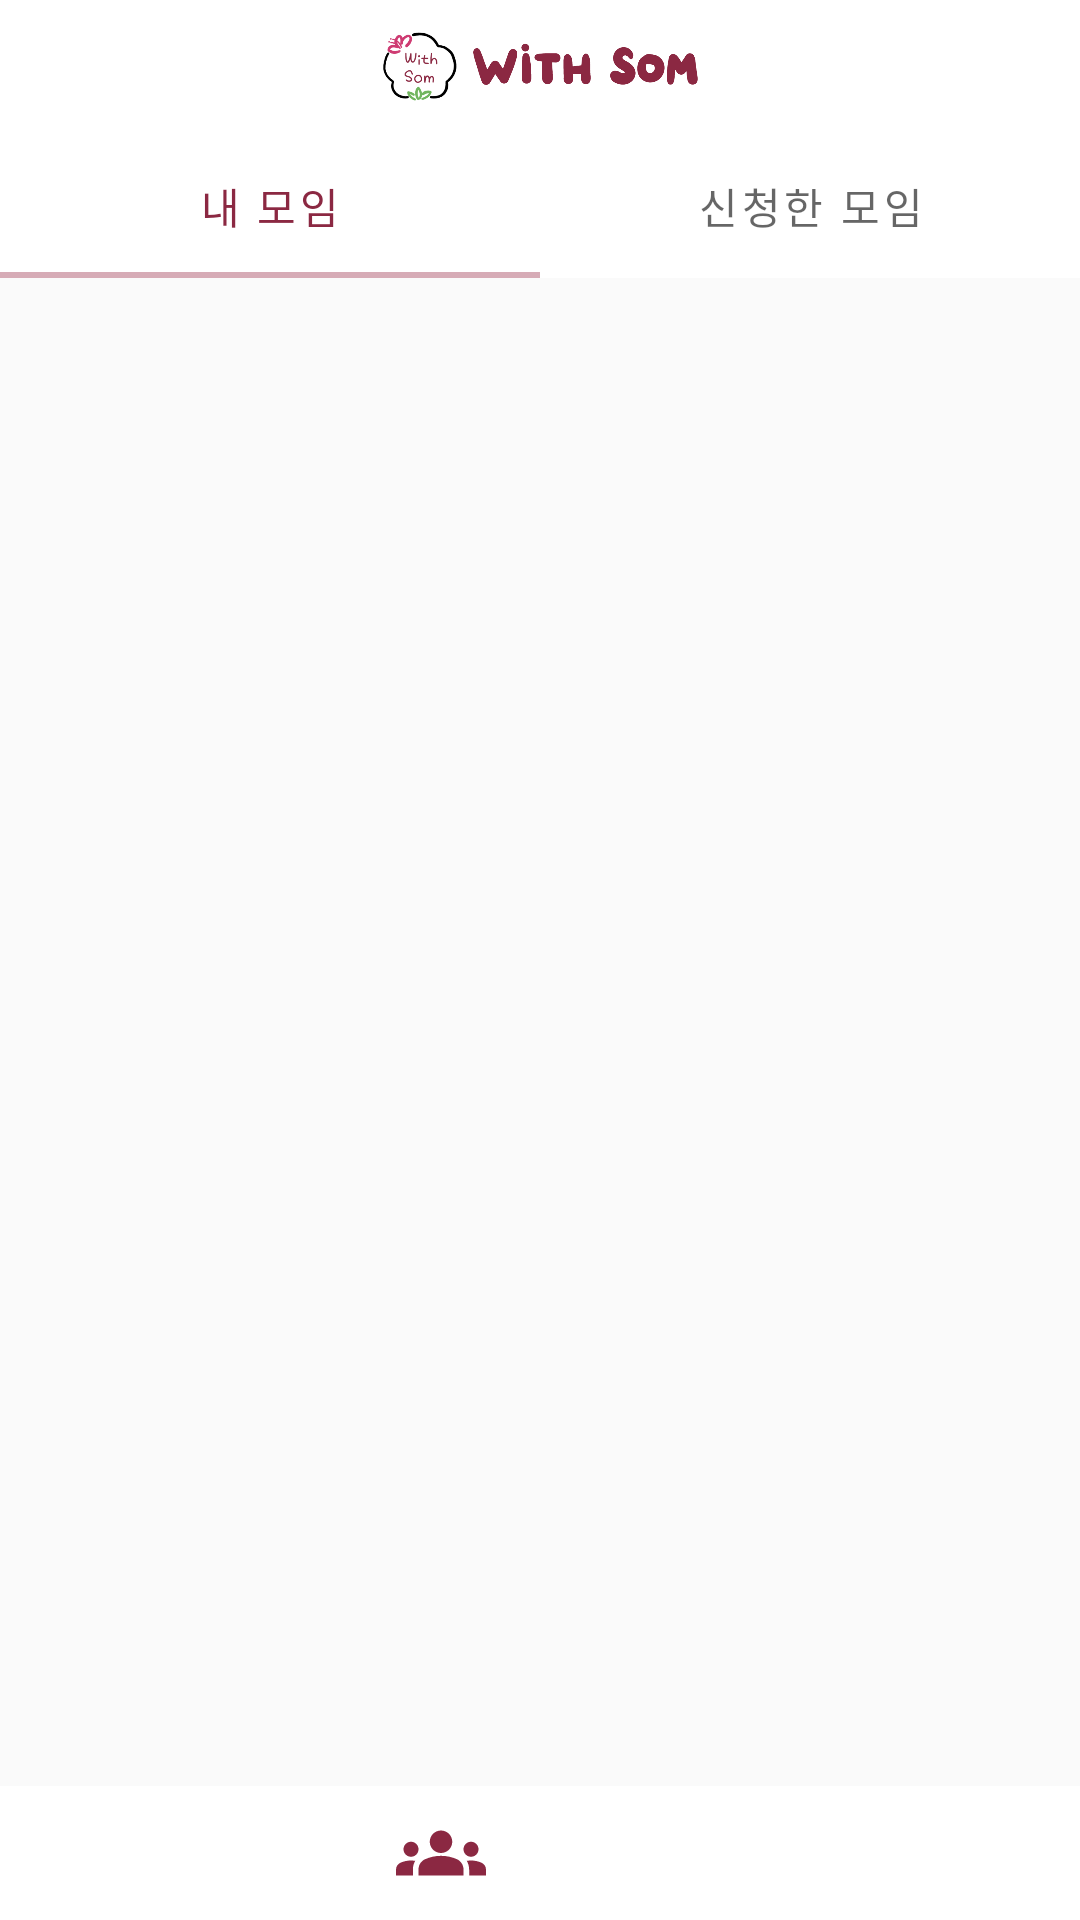

Layout XML and referenced resources for this Android screen:
<!-- AndroidManifest.xml: application theme Theme.WithSom -->
<!-- res/layout/activity_my_list.xml -->
<?xml version="1.0" encoding="utf-8"?>
<androidx.constraintlayout.widget.ConstraintLayout xmlns:android="http://schemas.android.com/apk/res/android"
    xmlns:app="http://schemas.android.com/apk/res-auto"
    xmlns:tools="http://schemas.android.com/tools"
    android:layout_width="match_parent"
    android:layout_height="match_parent"
    tools:context=".classList.MyListActivity">

    <LinearLayout
        android:id="@+id/linearLayout4"
        android:layout_width="0dp"
        android:layout_height="0dp"
        android:background="@color/background_1"
        android:orientation="vertical"
        app:layout_constraintBottom_toTopOf="@+id/guideline4"
        app:layout_constraintEnd_toEndOf="parent"
        app:layout_constraintStart_toStartOf="parent"
        app:layout_constraintTop_toTopOf="@+id/guideline1" />

    <androidx.constraintlayout.widget.Guideline
        android:id="@+id/guideline1"
        android:layout_width="wrap_content"
        android:layout_height="wrap_content"
        android:orientation="horizontal"
        app:layout_constraintGuide_percent="0.07" />

    <androidx.constraintlayout.widget.Guideline
        android:id="@+id/guideline4"
        android:layout_width="wrap_content"
        android:layout_height="wrap_content"
        android:orientation="horizontal"
        app:layout_constraintGuide_percent="0.93" />

    <ImageView
        android:id="@+id/imageView5"
        android:layout_width="0dp"
        android:layout_height="0dp"
        android:layout_marginTop="8dp"
        android:layout_marginBottom="8dp"
        app:layout_constraintBottom_toTopOf="@+id/guideline1"
        app:layout_constraintEnd_toEndOf="parent"
        app:layout_constraintStart_toStartOf="parent"
        app:layout_constraintTop_toTopOf="parent"
        app:srcCompat="@drawable/logo" />

    <com.google.android.material.tabs.TabLayout
        android:id="@+id/list_tabLayout"
        android:layout_width="match_parent"
        android:layout_height="wrap_content"
        app:layout_constraintEnd_toEndOf="parent"
        app:layout_constraintStart_toStartOf="parent"
        app:layout_constraintTop_toTopOf="@+id/guideline1"
        app:tabBackground="@color/white"
        app:tabIndicatorColor="@color/white_dongduk"
        app:tabSelectedTextColor="@color/dongduk">

        <com.google.android.material.tabs.TabItem
            android:layout_width="wrap_content"
            android:layout_height="wrap_content"
            android:text="@string/mylist_my_class"/>

        <com.google.android.material.tabs.TabItem
            android:layout_width="wrap_content"
            android:layout_height="wrap_content"
            android:text="@string/mylist_my_application"/>

    </com.google.android.material.tabs.TabLayout>

    <androidx.recyclerview.widget.RecyclerView
        android:id="@+id/rv_myclass"
        android:layout_width="0dp"
        android:layout_height="0dp"
        android:clipToPadding="false"
        android:orientation="vertical"
        app:layoutManager="androidx.recyclerview.widget.LinearLayoutManager"
        app:layout_constraintBottom_toTopOf="@id/guideline4"
        app:layout_constraintLeft_toLeftOf="parent"
        app:layout_constraintRight_toRightOf="parent"
        app:layout_constraintTop_toBottomOf="@+id/list_tabLayout"
        tools:listitem="@layout/class_recycler_search" />

    <androidx.recyclerview.widget.RecyclerView
        android:id="@+id/rv_myapplication"
        android:layout_width="0dp"
        android:layout_height="0dp"
        android:clipToPadding="false"
        android:orientation="vertical"
        app:layoutManager="androidx.recyclerview.widget.LinearLayoutManager"
        app:layout_constraintBottom_toTopOf="@id/guideline4"
        app:layout_constraintLeft_toLeftOf="parent"
        app:layout_constraintRight_toRightOf="parent"
        app:layout_constraintTop_toBottomOf="@+id/list_tabLayout"
        tools:listitem="@layout/class_recycler_search" />

    <ImageButton
        android:id="@+id/btn_search_list"
        android:layout_width="wrap_content"
        android:layout_height="wrap_content"
        android:background="@drawable/baseline_search_24"
        app:layout_constraintBottom_toBottomOf="parent"
        app:layout_constraintEnd_toStartOf="@+id/btn_setting_list"
        app:layout_constraintHorizontal_bias="0.5"
        app:layout_constraintStart_toEndOf="@+id/btn_classes_list"
        app:layout_constraintTop_toTopOf="@+id/guideline4"
        app:layout_constraintVertical_bias="0.5" />

    <ImageButton
        android:id="@+id/btn_classes_list"
        android:layout_width="wrap_content"
        android:layout_height="wrap_content"
        android:background="@drawable/baseline_groups_24"
        app:layout_constraintBottom_toBottomOf="parent"
        app:layout_constraintEnd_toStartOf="@+id/btn_search_list"
        app:layout_constraintHorizontal_bias="0.5"
        app:layout_constraintStart_toEndOf="@+id/btn_home_list"
        app:layout_constraintTop_toTopOf="@+id/guideline4"
        app:layout_constraintVertical_bias="0.5"
        android:backgroundTint="@color/dongduk"/>

    <ImageButton
        android:id="@+id/btn_home_list"
        android:layout_width="wrap_content"
        android:layout_height="wrap_content"
        android:background="@drawable/baseline_home_24"
        app:layout_constraintBottom_toBottomOf="parent"
        app:layout_constraintEnd_toStartOf="@+id/btn_classes_list"
        app:layout_constraintHorizontal_bias="0.5"
        app:layout_constraintStart_toStartOf="parent"
        app:layout_constraintTop_toTopOf="@+id/guideline4"
        app:layout_constraintVertical_bias="0.5" />

    <ImageButton
        android:id="@+id/btn_setting_list"
        android:layout_width="wrap_content"
        android:layout_height="wrap_content"
        android:background="@drawable/baseline_settings_24"
        app:layout_constraintBottom_toBottomOf="parent"
        app:layout_constraintEnd_toEndOf="parent"
        app:layout_constraintHorizontal_bias="0.5"
        app:layout_constraintStart_toEndOf="@+id/btn_search_list"
        app:layout_constraintTop_toTopOf="@+id/guideline4"
        app:layout_constraintVertical_bias="0.5" />

</androidx.constraintlayout.widget.ConstraintLayout>
<!-- res/layout/class_recycler_search.xml (included above) -->
<?xml version="1.0" encoding="utf-8"?>
<androidx.constraintlayout.widget.ConstraintLayout xmlns:android="http://schemas.android.com/apk/res/android"
    xmlns:app="http://schemas.android.com/apk/res-auto"
    xmlns:tools="http://schemas.android.com/tools"
    android:layout_width="match_parent"
    android:layout_height="100dp"
    android:background="@drawable/box">

    <androidx.constraintlayout.widget.Guideline
        android:id="@+id/guideline40"
        android:layout_width="wrap_content"
        android:layout_height="wrap_content"
        android:orientation="vertical"
        app:layout_constraintGuide_percent="0.2" />

    <androidx.constraintlayout.widget.Guideline
        android:id="@+id/guideline39"
        android:layout_width="wrap_content"
        android:layout_height="wrap_content"
        android:orientation="horizontal"
        app:layout_constraintGuide_percent="0.5" />

    <ImageView
        android:id="@+id/img_leader_search"
        android:layout_width="0dp"
        android:layout_height="0dp"
        android:layout_margin="10dp"
        app:layout_constraintBottom_toBottomOf="parent"
        app:layout_constraintEnd_toStartOf="@+id/guideline40"
        app:layout_constraintStart_toStartOf="parent"
        app:layout_constraintTop_toTopOf="parent"
        app:srcCompat="@drawable/foundation" />

    <TextView
        android:id="@+id/tv_title_search"
        android:layout_width="wrap_content"
        android:layout_height="wrap_content"
        android:layout_marginStart="16dp"
        android:layout_marginBottom="4dp"
        android:text="@string/recycler_search_name_ex"
        android:textColor="@color/black"
        android:textSize="16sp"
        android:textStyle="bold"
        app:layout_constraintBottom_toTopOf="@+id/guideline39"
        app:layout_constraintStart_toStartOf="@+id/guideline40" />

    <TextView
        android:id="@+id/tv_type_search"
        android:layout_width="wrap_content"
        android:layout_height="wrap_content"
        android:layout_marginTop="4dp"
        android:text="@string/recycler_search_type_ex"
        android:textSize="12sp"
        app:layout_constraintStart_toEndOf="@+id/img_leader_search"
        app:layout_constraintStart_toStartOf="@+id/tv_title_search"
        app:layout_constraintTop_toTopOf="@+id/guideline39" />

    <TextView
        android:id="@+id/textView21"
        android:layout_width="wrap_content"
        android:layout_height="wrap_content"
        android:layout_marginStart="16dp"
        android:layout_marginTop="4dp"
        android:text="@string/recycler_search_line"
        android:textSize="12sp"
        app:layout_constraintHorizontal_chainStyle="spread"
        app:layout_constraintStart_toEndOf="@+id/tv_type_search"
        app:layout_constraintTop_toTopOf="@+id/guideline39" />

    <TextView
        android:id="@+id/tv_schedule_search"
        android:layout_width="wrap_content"
        android:layout_height="wrap_content"
        android:layout_marginStart="16dp"
        android:layout_marginTop="4dp"
        android:text="@string/recycler_search_schedule_ex"
        android:textSize="12sp"
        app:layout_constraintStart_toEndOf="@+id/textView21"
        app:layout_constraintTop_toTopOf="@+id/guideline39" />

    <TextView
        android:id="@+id/textView23"
        android:layout_width="wrap_content"
        android:layout_height="wrap_content"
        android:layout_marginStart="16dp"
        android:layout_marginTop="4dp"
        android:text="@string/recycler_search_line"
        android:textSize="12sp"
        app:layout_constraintStart_toEndOf="@+id/tv_schedule_search"
        app:layout_constraintTop_toTopOf="@+id/guideline39" />

    <TextView
        android:id="@+id/tv_num_search"
        android:layout_width="wrap_content"
        android:layout_height="wrap_content"
        android:layout_marginStart="16dp"
        android:layout_marginTop="4dp"
        android:text="@string/recycler_search_number_ex"
        android:textSize="12sp"
        app:layout_constraintStart_toEndOf="@+id/textView23"
        app:layout_constraintTop_toTopOf="@+id/guideline39" />
</androidx.constraintlayout.widget.ConstraintLayout>
<!-- resources referenced by this layout -->
<resources>
  <color name="background_1">#FAFAFA</color>
  <color name="black">#FF000000</color>
  <color name="dongduk">#8B2842</color>
  <color name="white">#FFFFFFFF</color>
  <color name="white_dongduk">#D6ABB6</color>
  <!-- drawable baseline_groups_24 (drawable) -->
  <vector xmlns:android="http://schemas.android.com/apk/res/android"
      android:width="30dp"
      android:height="30dp"
      android:viewportWidth="24"
      android:viewportHeight="24"
      android:tint="?attr/colorControlNormal">
    <path
        android:fillColor="@android:color/white"
        android:pathData="M12,12.75c1.63,0 3.07,0.39 4.24,0.9c1.08,0.48 1.76,1.56 1.76,2.73L18,18H6l0,-1.61c0,-1.18 0.68,-2.26 1.76,-2.73C8.93,13.14 10.37,12.75 12,12.75zM4,13c1.1,0 2,-0.9 2,-2c0,-1.1 -0.9,-2 -2,-2s-2,0.9 -2,2C2,12.1 2.9,13 4,13zM5.13,14.1C4.76,14.04 4.39,14 4,14c-0.99,0 -1.93,0.21 -2.78,0.58C0.48,14.9 0,15.62 0,16.43V18l4.5,0v-1.61C4.5,15.56 4.73,14.78 5.13,14.1zM20,13c1.1,0 2,-0.9 2,-2c0,-1.1 -0.9,-2 -2,-2s-2,0.9 -2,2C18,12.1 18.9,13 20,13zM24,16.43c0,-0.81 -0.48,-1.53 -1.22,-1.85C21.93,14.21 20.99,14 20,14c-0.39,0 -0.76,0.04 -1.13,0.1c0.4,0.68 0.63,1.46 0.63,2.29V18l4.5,0V16.43zM12,6c1.66,0 3,1.34 3,3c0,1.66 -1.34,3 -3,3s-3,-1.34 -3,-3C9,7.34 10.34,6 12,6z"/>
  </vector>
  <!-- drawable box (drawable) -->
  <?xml version="1.0" encoding="utf-8"?>
  <shape xmlns:android="http://schemas.android.com/apk/res/android"
      android:padding="10dp"
      android:shape="rectangle">
      <solid android:color="#FFF" />
      <stroke
          android:width="1dp"
          android:color="#E9E9E9" />
  </shape>
  <!-- drawable foundation: png bitmap (drawable, 26744 bytes) -->
  <!-- drawable logo: png bitmap (drawable, 69193 bytes) -->
  <string name="mylist_my_application">신청한 모임</string>
  <string name="mylist_my_class">내 모임</string>
  <string name="recycler_search_line">|</string>
  <string name="recycler_search_name_ex">솜솜덕질</string>
  <string name="recycler_search_number_ex">정원 5/100명</string>
  <string name="recycler_search_schedule_ex">매일</string>
  <string name="recycler_search_type_ex">취미</string>
  <style name="Theme.WithSom" parent="Theme.MaterialComponents.DayNight.DarkActionBar">
          
          <item name="colorPrimary">@color/dongduk</item>
          <item name="colorPrimaryVariant">@color/dongduk</item>
          <item name="colorOnPrimary">@color/white</item>
          
          <item name="colorSecondary">@color/dongduk</item>
          <item name="colorSecondaryVariant">@color/dongduk</item>
          <item name="colorOnSecondary">@color/white</item>
          
          <item name="android:statusBarColor" tools:targetApi="l">?attr/colorPrimaryVariant</item>
  
          
          
          <item name="windowNoTitle">true</item>
      </style>
</resources>
